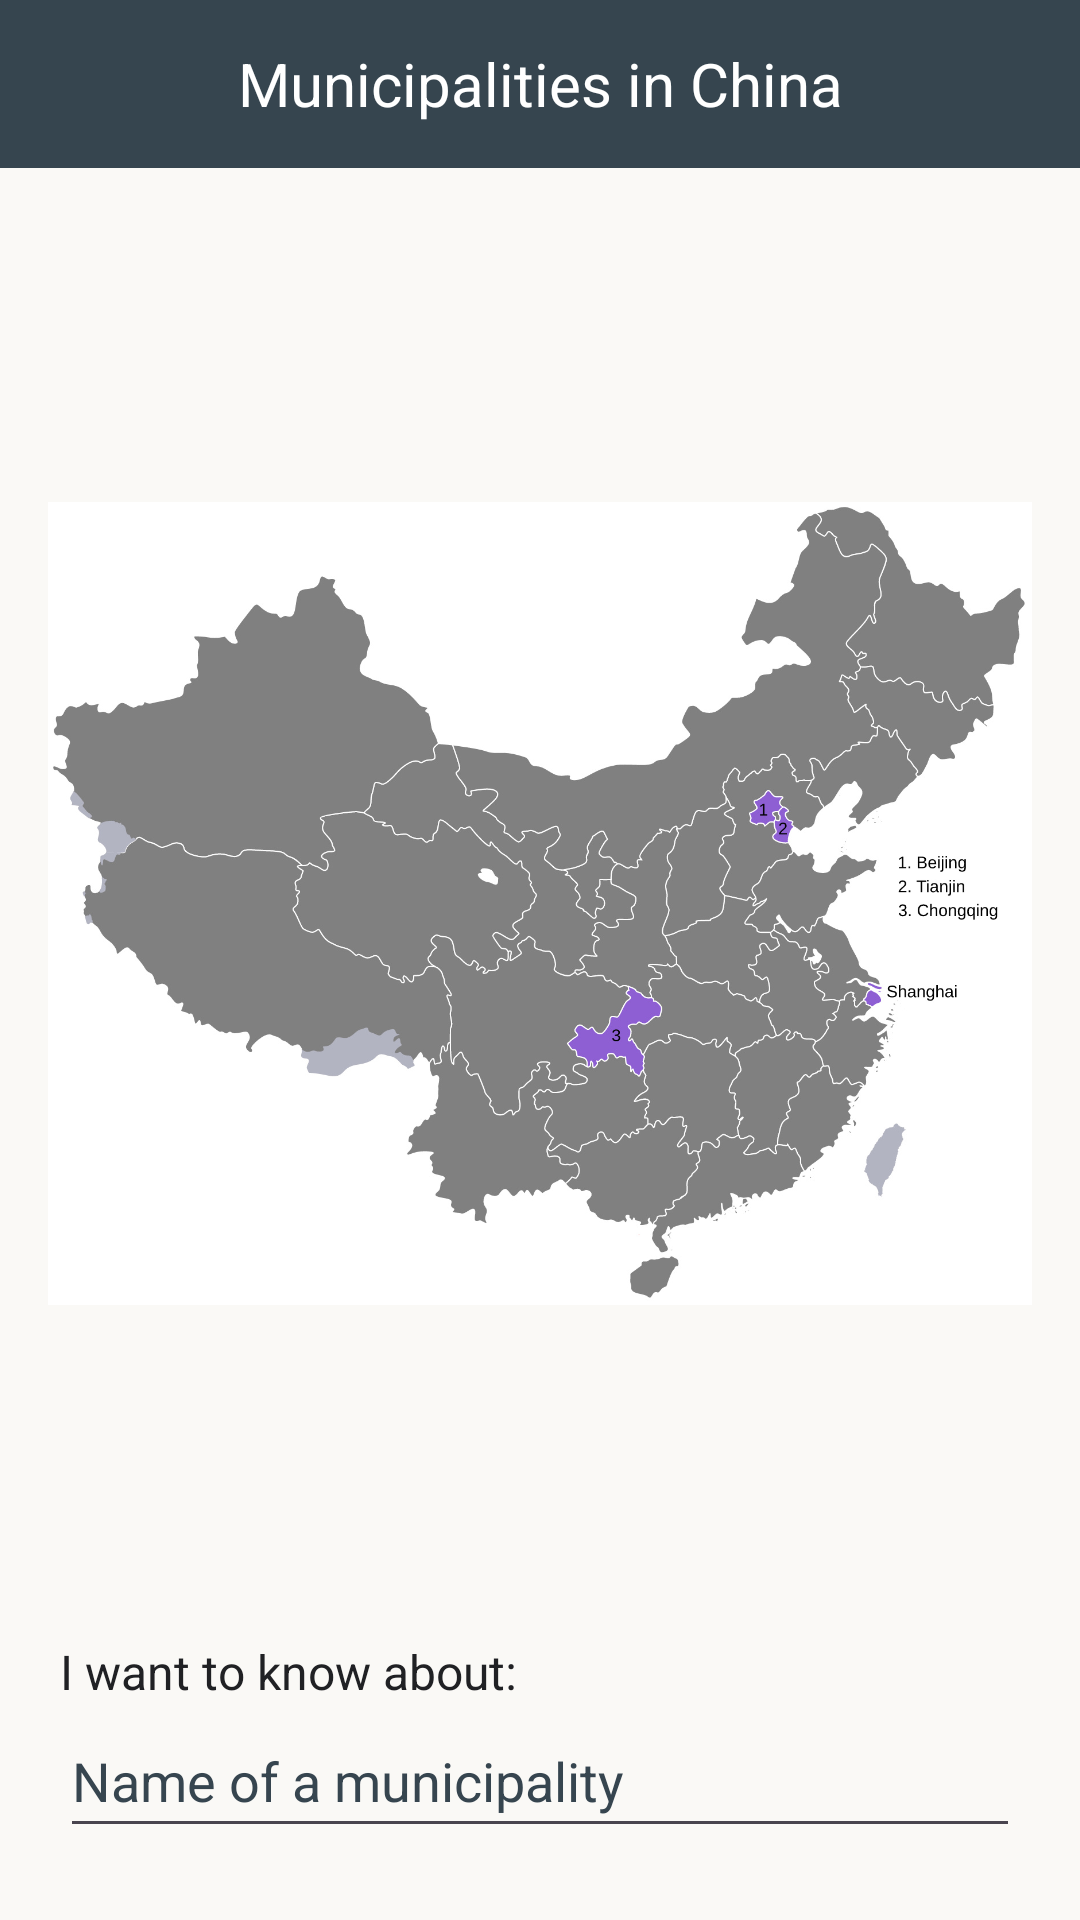

Here is an Android app screen rendered from its layout file. Give the layout XML and the strings, colors and styles it references.
<!-- AndroidManifest.xml: application theme Theme.PracticalFive -->
<!-- res/layout/activity_main.xml -->
<?xml version="1.0" encoding="utf-8"?>
<androidx.constraintlayout.widget.ConstraintLayout xmlns:android="http://schemas.android.com/apk/res/android"
    xmlns:app="http://schemas.android.com/apk/res-auto"
    xmlns:tools="http://schemas.android.com/tools"
    android:id="@+id/main"
    android:layout_width="match_parent"
    android:layout_height="match_parent"
    tools:context=".MainActivity">

    <TextView
        android:id="@+id/mainTitle"
        android:layout_width="0dp"
        android:layout_height="56dp"
        android:background="@color/municipality_tianjin"
        android:gravity="center"
        android:text="@string/main_title"
        android:textColor="@color/color_text_light"
        android:textSize="20sp"
        app:layout_constraintEnd_toEndOf="parent"
        app:layout_constraintStart_toStartOf="parent"
        app:layout_constraintTop_toTopOf="parent" />

    <ImageView
        android:id="@+id/municipalitiesMap"
        android:layout_width="0dp"
        android:layout_height="0dp"
        android:layout_margin="16dp"
        android:contentDescription="@string/map_description"
        android:scaleType="fitCenter"
        android:src="@drawable/chinese_municipalities"
        app:layout_constraintBottom_toTopOf="@id/inputLabel"
        app:layout_constraintEnd_toEndOf="parent"
        app:layout_constraintStart_toStartOf="parent"
        app:layout_constraintTop_toBottomOf="@id/mainTitle" />

    <TextView
        android:id="@+id/inputLabel"
        android:layout_width="0dp"
        android:layout_height="wrap_content"
        android:layout_marginHorizontal="20dp"
        android:text="@string/input_label"
        android:textColor="@color/color_text_dark"
        android:textSize="16sp"
        app:layout_constraintBottom_toTopOf="@id/municipalityInput"
        app:layout_constraintEnd_toEndOf="parent"
        app:layout_constraintStart_toStartOf="parent" />

    <EditText
        android:id="@+id/municipalityInput"
        android:layout_width="0dp"
        android:layout_height="wrap_content"
        android:layout_marginHorizontal="20dp"
        android:layout_marginBottom="24dp"
        android:autofillHints="none"
        android:hint="@string/input_hint"
        android:imeOptions="actionGo"
        android:inputType="textCapWords"
        android:minHeight="48dp"
        android:singleLine="true"
        android:textColor="@color/color_text_dark"
        android:textColorHint="@color/municipality_tianjin"
        app:layout_constraintBottom_toBottomOf="parent"
        app:layout_constraintEnd_toEndOf="parent"
        app:layout_constraintStart_toStartOf="parent" />

</androidx.constraintlayout.widget.ConstraintLayout>
<!-- resources referenced by this layout -->
<resources>
  <color name="color_text_dark">#202124</color>
  <color name="color_text_light">#FFFFFF</color>
  <color name="municipality_tianjin">#36454F</color>
  <!-- drawable chinese_municipalities: jpg bitmap (drawable, 227562 bytes) -->
  <string name="input_hint">Name of a municipality</string>
  <string name="input_label">I want to know about:</string>
  <string name="main_title">Municipalities in China</string>
  <string name="map_description">Map showing the four municipalities in China</string>
  <style name="Theme.PracticalFive" parent="Base.Theme.PracticalFive" />
  <style name="Base.Theme.PracticalFive" parent="Theme.Material3.Light.NoActionBar">
          <item name="colorPrimary">@color/municipality_tianjin</item>
          <item name="colorOnPrimary">@color/color_text_light</item>
          <item name="android:windowBackground">@color/color_default_background</item>
          <item name="android:windowLightStatusBar">true</item>
      </style>
  <color name="color_default_background">#FAF9F6</color>
</resources>
